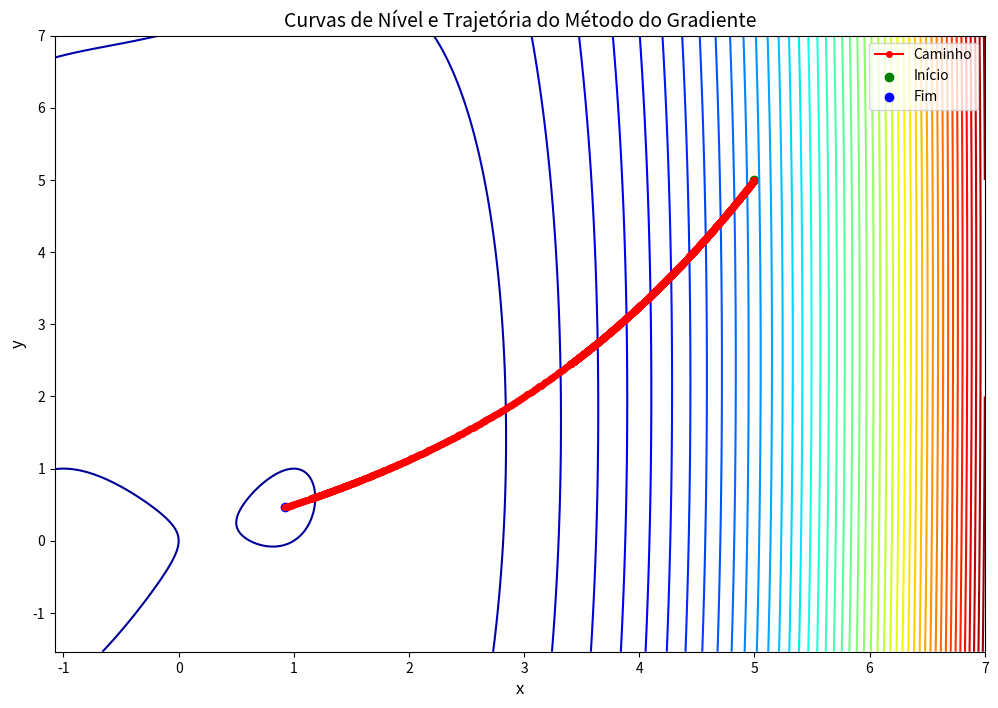

Reproduce this figure in Python.
# [redacted]
# [redacted]
# Todos os achievements serao realizados


import numpy as np
import matplotlib.pyplot as plt
import time


def fin_diff(f, x, degree, h=1e-7):
    n = len(x)
    if degree == 1:
        grad = np.zeros(n)
        for i in range(n):
            x1, x2 = np.copy(x), np.copy(x)
            x1[i] += h
            x2[i] -= h
            grad[i] = (f(x1) - f(x2)) / (2 * h)
        return grad
    elif degree == 2:
        hess = np.zeros((n, n))
        for i in range(n):
            for j in range(n):
                x1, x2, x3, x4 = [np.copy(x) for _ in range(4)]
                x1[i] += h
                x1[j] += h
                x2[i] += h
                x2[j] -= h
                x3[i] -= h
                x3[j] += h
                x4[i] -= h
                x4[j] -= h
                hess[i, j] = (f(x1) - f(x2) - f(x3) + f(x4)) / (4 * h**2)
        return hess


def calcula_grad(grad, fd, f, x, h=1e-7):
    return fin_diff(f, x, degree=1, h=h) if fd else grad(x)


def bl(f, x, d, grad_x, tau=0.5, alpha_init=1.0, gama=0.5):
    alpha = alpha_init
    while f(x + alpha * d) > f(x) + alpha * tau * np.dot(grad_x, d):
        alpha *= gama
    return alpha


def gera_z(X, Y, f):
    Z = np.zeros_like(X)
    for i in range(len(X)):
        for j in range(len(X[i])):
            Z[i, j] = f([X[i, j], Y[i, j]])
    return Z


def plot_curvas_nivel(f, x_vals):
    x_vals = np.array(x_vals)
    x_min, x_max = x_vals[:, 0].min() - 2, x_vals[:, 0].max() + 2
    y_min, y_max = x_vals[:, 1].min() - 2, x_vals[:, 1].max() + 2

    x_range = np.linspace(x_min, x_max, 400)
    y_range = np.linspace(y_min, y_max, 400)
    X, Y = np.meshgrid(x_range, y_range)

    Z = gera_z(X, Y, f)

    plt.figure(figsize=(12, 8))
    plt.contour(X, Y, Z, levels=50, cmap='jet')
    plt.plot(x_vals[:, 0], x_vals[:, 1], '-o', color='red', markersize=4, label='Caminho')
    plt.scatter(x_vals[0, 0], x_vals[0, 1], color='green', label='Início')
    plt.scatter(x_vals[-1, 0], x_vals[-1, 1], color='blue', label='Fim')
    plt.title('Curvas de Nível e Trajetória do Método do Gradiente', fontsize=14)
    plt.xlabel('x', fontsize=12)
    plt.ylabel('y', fontsize=12)
    plt.legend()
    plt.show()


def gd(f, x0, grad, eps=1e-5, alpha=0.1, itmax=10000, fd=False, h=1e-7, plot=False, search=False):
    x = np.array(x0, dtype=np.float64)
    k = 0
    trajectory = [x.copy()]
    
    while k < itmax:
        grad_x = calcula_grad(grad, fd, f, x, h=h)

        # Critério de parada
        if np.linalg.norm(grad_x) <= eps:
            break

        d = -grad_x

        # Normalização do gradiente para evitar explosões
        if not search:
            d /= np.linalg.norm(d)

        # Atualização
        x += alpha * d
        trajectory.append(x.copy())

        # Diagnóstico para detectar divergência
        if np.any(np.abs(x) > 1e12):
            print(f"Divergência detectada na iteração {k}: x = {x}")
            break

        k += 1

    if plot:
        plot_curvas_nivel(f, trajectory)

    return x, k


def newton(f, x0, grad, hess, eps=1e-5, alpha=0.1, itmax=10000, fd=False, h=1e-7, plot=False):
    x = x0.astype(np.float64)  
    k = 0
    x_vals = [x.copy()]

    gradient = grad(x) if not fd else fin_diff(f, x, 1, h=h)

    while np.linalg.norm(gradient) > eps and k < itmax:
        k += 1

        if fd:
            hessian = fin_diff(f, x, 2, h=h)
            gradient = fin_diff(f, x, 1, h=h)
        else:
            hessian = hess(x)
            gradient = grad(x)

        try:
            d = np.linalg.solve(hessian, -gradient)
        except np.linalg.LinAlgError as e:
            print(f"Erro ao resolver o sistema linear na iteração {k}: {e}")
            return x, k

        x += alpha * d
        x_vals.append(x.copy())

        gradient = grad(x) if not fd else fin_diff(f, x, 1, h=h)

    if plot:
        plot_curvas_nivel(f, np.array(x_vals))

    return x, k



def is_singular(matrix):
    det = np.linalg.det(matrix)
    return np.isclose(det, 0)



def newton_salvaguardas(f, x0, grad, hess, eps=1e-5, alpha=0.1, itmax=10000, fd=False, h=1e-7, plot=False, search=False, tau=0.5, alpha_init=1.0, gama=0.1):
    x = x0.astype(np.float64)  
    k = 0
    gradient = grad(x) if not fd else fin_diff(f, x, 1, h=h)
    x_vals = [x.copy()]

    while np.linalg.norm(gradient) > eps and k < itmax:
        k += 1
        
        if fd:
            hessian = fin_diff(f, x, 2, h=h)
        else:
            hessian = hess(x)
        
        # Regularização da Hessiana
        if is_singular(hessian):
            hessian = 0.9 * hessian + 0.1 * np.eye(len(x))

        try:
            d = np.linalg.solve(hessian, -gradient)
        except np.linalg.LinAlgError:
            print(f"Erro na iteração {k}: Hessiana não invertível.")
            return x, k

        # Salvaguarda: condição de descida
        max_inner_iter = 50   # Regula quantas iteracoes internas podem ocorrer
        inner_iter = 0
        while d.T @ gradient > -1e-3 * np.linalg.norm(gradient) * np.linalg.norm(d):
            inner_iter += 1
            if inner_iter >= max_inner_iter:
                print(f"Loop interno não convergiu na iteração {k}.")
                return x, k
            hessian = 0.9 * hessian + 0.1 * np.eye(len(x))
            d = np.linalg.solve(hessian, -gradient)

        if search:
            alpha = bl(f, x, -gradient, gradient, tau=tau, alpha_init=alpha_init, gama=gama)

        x += alpha * d
        gradient = grad(x) if not fd else fin_diff(f, x, 1, h=h)
        x_vals.append(x.copy())

    if plot:
        plot_curvas_nivel(f, np.array(x_vals))

    return x, k



def atualiza_hessiana(H, s, y):
    s = s.reshape(-1, 1)  
    y = y.reshape(-1, 1) 
    
    # Termo 1: (s^T y + y^T H y)(s s^T) / (s^T y)^2
    sTy = s.T @ y 
    yTHy = y.T @ H @ y  
    termo1 = ((sTy + yTHy) * (s @ s.T)) / (sTy ** 2)

    # Termo 2: (H y s^T + s y^T H) / (s^T y)
    termo2 = (H @ y @ s.T + s @ y.T @ H) / sTy

    H_new = H + termo1 - termo2

    return H_new



def bfgs(f, x0, grad, hess, eps=1e-5, itmax=10000, fd=False, h=1e-7, plot=False, tau=0.5, gama=0.1):
    x = x0.astype(np.float64)  
    k = 0
    gradient = grad(x) if not fd else fin_diff(f, x, 1, h=h)
    x_vals = [x.copy()]
    hessian = np.eye(len(x))  # Inicializa Hessiana como identidade

    while np.linalg.norm(gradient) > eps and k < itmax:
        k += 1

        s = x.copy()
        y = gradient.copy()
        d = np.linalg.solve(hessian, -gradient)

        # Salvaguarda: garantir a condição de descida
        while d.T @ gradient > -1e-3 * np.linalg.norm(gradient) * np.linalg.norm(d):
            hessian = 0.9 * hessian + 0.1 * np.eye(len(x))
            d = np.linalg.solve(hessian, -gradient)
        
        alpha = bl(f, x, d, gradient, tau, alpha_init=1.0, gama=0.1)

        x += alpha * d
        gradient = grad(x) if not fd else fin_diff(f, x, 1, h=h)

        s = x - s  
        y = gradient - y  

        hessian = atualiza_hessiana(hessian, s, y)

        x_vals.append(x.copy())

    if plot:
            plot_curvas_nivel(f, np.array(x_vals))

    return x, k




# ---------- Exemplo (PRINCIPAL) ----------
def f_prin(x):
    return x[0]**4 - 2*x[0]**2 + x[0] - x[0]*x[1] + x[1]**2
def grad_prin(x):
    return np.array([4*x[0]**3 - 4*x[0] + 1 - x[1], -x[0] + 2*x[1]])
#x, k = gd(f_prin, np.array([5,5]), grad_prin, fd=True, plot=True, search=False)
#print(f"Gradiente sem BL: x = {x}, iterações = {k}")

# ---------- Exemplo (BUSCA LINEAR) ----------
def f_linear(x):
    return x[0]**4-2*x[0]**2+x[0]-x[0]*x[1]+x[1]**2
def grad_linear(x):
    return np.array([4*x[0]**3-4*x[0]+1-x[1],-x[0]+2*x[1]])
#x9, k9 = gd(f_linear, np.array([10, 10]), grad_linear, search=True)
#print(f"Busca linear: x = {x9}, iterações = {k9}")

# ---------- Exemplo (NEWTON) ----------
def f_newton(x):
    return x[0]**4-2*x[0]**2+x[0]-x[0]*x[1]+x[1]**2
def grad_newton(x):
    return np.array([4*x[0]**3-4*x[0]+1-x[1],-x[0]+2*x[1]])
def hess_newton(x):
    return np.array([[12*x[0]**2-4,-1],[-1,2]])
#x, k = newton(f_newton,np.array([5,5]),grad_newton,hess_newton,alpha=1e0,eps = 1e-6,plot=True)
#print(f"Newton sem Sal. Guar.: x = {x}, iterações = {k}")
x, k = newton_salvaguardas(f_newton,np.array([5,5]),grad_newton,hess_newton, search=True ,alpha=1e0,eps = 1e-6,plot=True)
print(f"Newton com BL: x = {x}, iterações = {k}")
#x, k = newton_salvaguardas(f_newton,np.array([5,5]),grad_newton,hess_newton, search=False ,alpha=1e0,eps = 1e-6,plot=True)
#print(f"Newton sem BL: x = {x}, iterações = {k}")
#x, k = bfgs(f_newton, np.array([5,5]), grad_newton, hess_newton, eps = 1e-6, fd=True, plot=True)
#print(f"BFGS: x = {x}, iterações = {k}")

# ---------- Exemplos de Funcoes do Aluno ----------
# Quadratica classica
def f1(x):
    """
    Função Quadrática: f(x,y) = x^2 + y^2 + 2x + 3y
    Mínimo global: Em torno de (-1, -1.5)
    """
    return x[0]**2 + x[1]**2 + 2*x[0] + 3*x[1]

def grad1(x):
    """Gradiente da função quadrática f1"""
    return np.array([2*x[0] + 2, 2*x[1] + 3])

def hess1(x):
    x0, x1 = x[0], x[1]
    return np.array([[2 - 400*x1 + 1200*x0**2, -400*x0],
                     [-400*x0, 200]])

# Função f2
def f2(x):
    return np.exp(x[0]) + x[1]**2

def grad2(x):
    return np.array([np.exp(x[0]), 2*x[1]])

def hess2(x):
    return np.array([[np.exp(x[0]), 0], [0, 2]])

# Função f3
def f3(x):
    return x[0]**3 - 3*x[0]*x[1]**2

def grad3(x):
    return np.array([3*x[0]**2 - 3*x[1]**2, -6*x[0]*x[1]])

def hess3(x):
    return np.array([[6*x[0], -6*x[1]], [-6*x[1], -6*x[0]]])


# ---------- Plotagem e aplicacao ----------
# Gradiente Descendente para f1 
#x1, k1 = gd(f1, np.array([1, 1]), grad=grad1, alpha=0.1, fd=False, plot=True, search=True)
#print(f"Passo fixo: x = {x1}, iterações = {k1}")

# Diferenças finitas para f2 
#x5, k5 = gd(f2, np.array([0, 0]), grad=grad2, alpha=0.1, eps=1e-8, fd=True, plot=True, search=False)
#print(f"Diferenças finitas: x = {x5}, iterações = {k5}")

# Busca linear para f3 
#x9, k9 = gd(f3, np.array([1, 0]), grad=grad3, fd=True, plot=True, search=True)
#print(f"Busca linear: x = {x9}, iterações = {k9}")

# Newton
#x, k = newton_salvaguardas(f2, np.array([2, 2]), grad2, hess2, eps=1e-5, alpha=0.1, itmax=10000, fd=False, h=1e-7, plot=True, search=True, tau=0.5, alpha_init=1.0, gama=0.1)
#print(f"Newton SG: x = {x}, iterações = {k}")